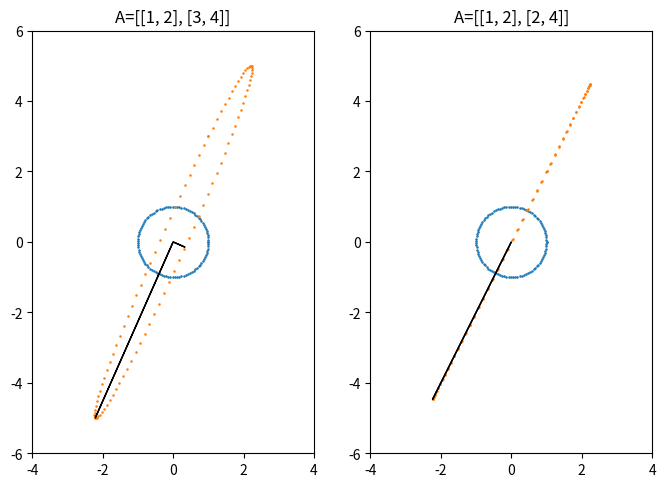

Write Python code to recreate this figure. (Note: this script raises an exception after producing the figure.)
import numpy as np
import matplotlib.pyplot as plt
from scipy import linalg


def plot_circle_transformation(A, ax, use_svd=False):
    # circle
    t = np.linspace(-1, 1, 100)

    # transform unit circle
    Ax = A[0, :] @ np.stack([np.cos(2*np.pi*t), np.sin(2*np.pi*t)], axis=0)
    Ay = A[1, :] @ np.stack([np.cos(2*np.pi*t), np.sin(2*np.pi*t)], axis=0)
    ax.scatter(np.cos(2*np.pi*t), np.sin(2*np.pi*t), s=0.7)
    ax.scatter(Ax, Ay, s=0.7)
    ax.axis('scaled')
    ax.set_ylim(-6, 6)
    ax.set_xlim(-4, 4)

    if use_svd==False:
        # plot eigenvectors from polar decomposition
        U, P = linalg.polar(A, side='right')
    else:
        # obtain U and P from SVD
        u, s, vT = np.linalg.svd(A)
        U = u @ vT
        P = vT.T @ np.diag(s) @ vT
    
    # get eigenvectors -> scale by eigenvals -> rotate -> plot
    eig_vals = np.linalg.eig(P)[0]
    eig_vecs = np.linalg.eig(P)[1]
    ax.arrow(0, 0, eig_vals[0]*(U @ eig_vecs[:, 0])[0], eig_vals[0]*(U @ eig_vecs[:, 0])[1]) # rotate v1
    ax.arrow(0, 0, eig_vals[1]*(U @ eig_vecs[:, 1])[0], eig_vals[1]*(U @ eig_vecs[:, 1])[1]) # rotate v2
    return U, P


if __name__ == '__main__':
    use_svd = False
    T = np.array([[1, 2], [3, 4]]) # nonsingular
    S = np.array([[1, 2], [2, 4]]) # singular
    matrices = [T, S]
    
    # plot unit circle and its transformation
    fig, ax = plt.subplots(1, 2, figsize=(8, 6))
    for i in [0, 1]:
        A = matrices[i]
        U, P = plot_circle_transformation(A, ax[i], use_svd=use_svd)
        ax[i].set_title(f'A={A.tolist()}')

    if use_svd:
        plt.savefig('../img/4_polar_decomposition-svd.png')
    else:
        plt.savefig('../img/4_polar_decomposition.png')
